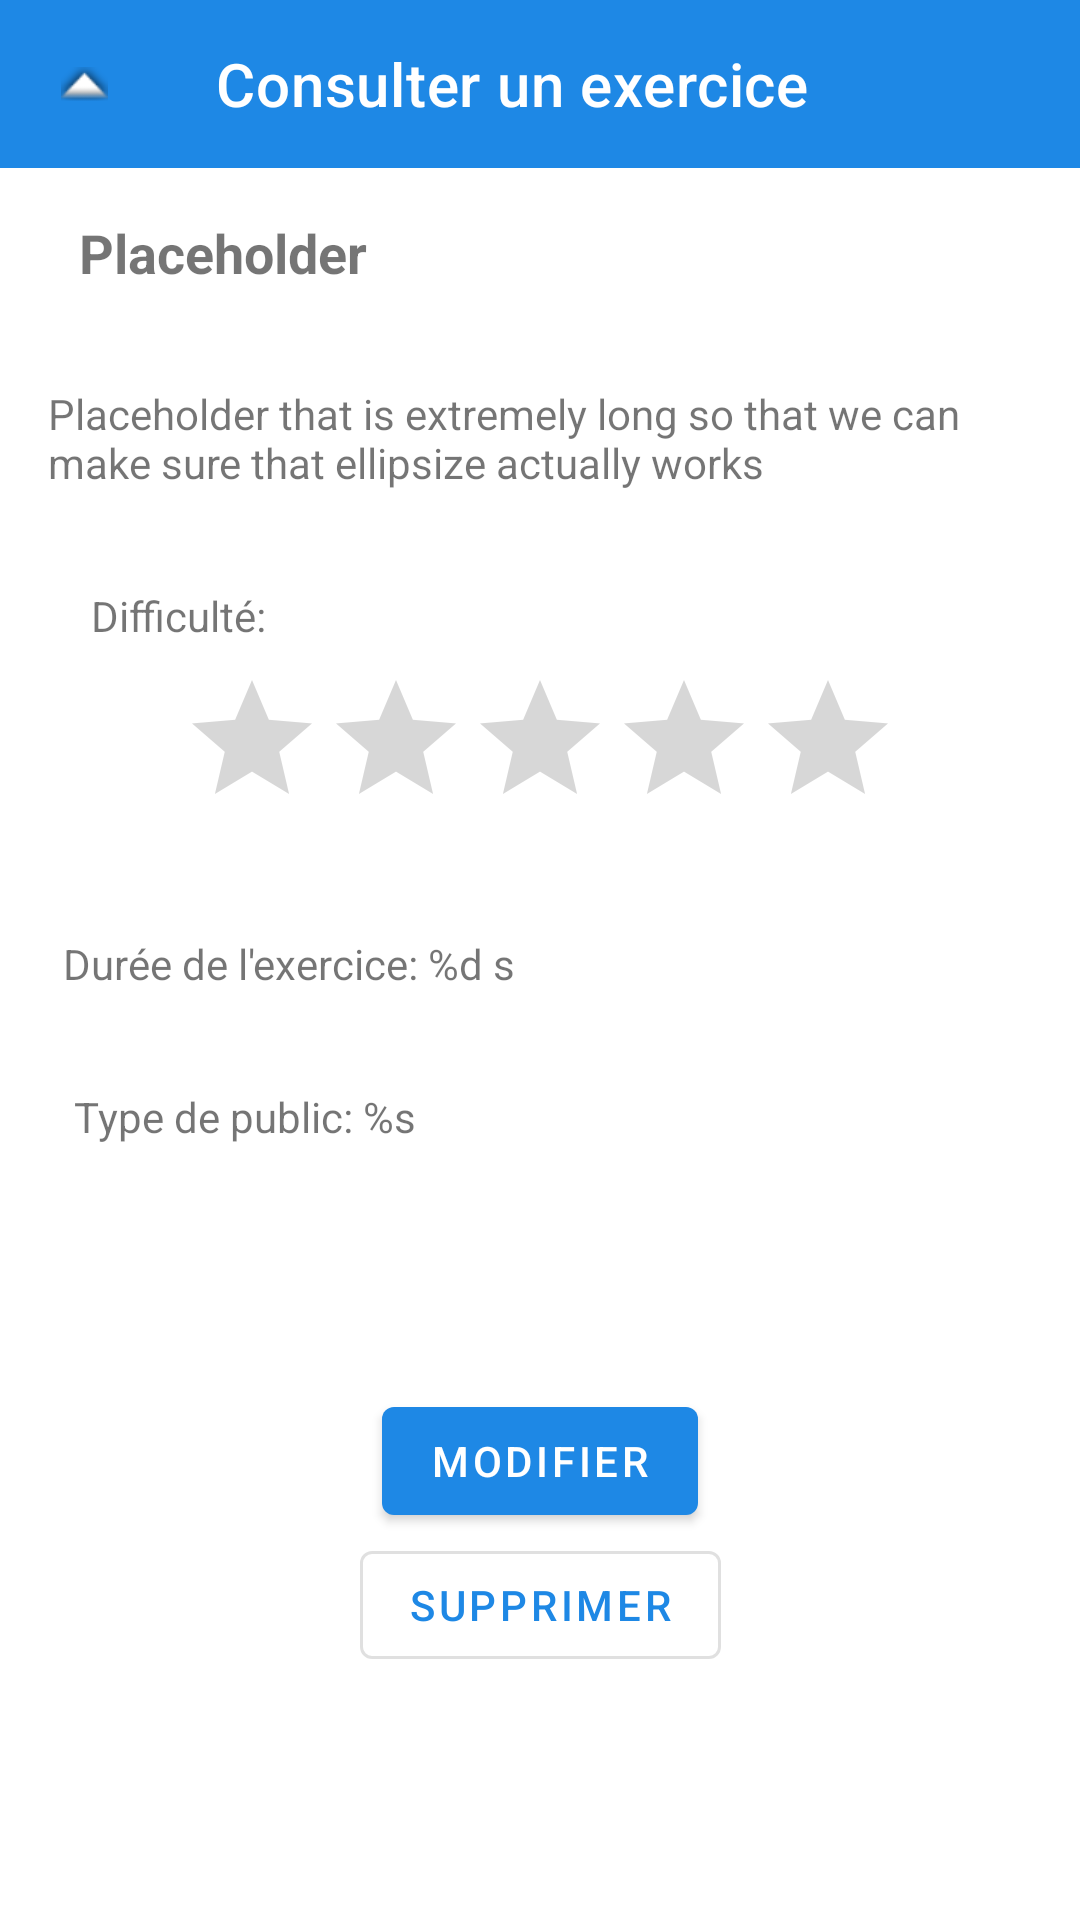

Produce the Android XML layout that renders to this screen, including the resource entries it uses.
<!-- AndroidManifest.xml: application theme AppTheme -->
<!-- res/layout/activity_exercise_viewer.xml -->
<?xml version="1.0" encoding="utf-8"?>
<androidx.constraintlayout.widget.ConstraintLayout xmlns:android="http://schemas.android.com/apk/res/android"
    xmlns:app="http://schemas.android.com/apk/res-auto"
    xmlns:tools="http://schemas.android.com/tools"
    android:layout_width="match_parent"
    android:layout_height="match_parent"
    tools:context=".ExerciseViewerActivity">

    <androidx.appcompat.widget.Toolbar
        android:id="@+id/toolbar_exercise_viewer"
        android:layout_width="match_parent"
        android:layout_height="wrap_content"
        android:background="?attr/colorPrimary"
        android:minHeight="?attr/actionBarSize"
        android:theme="?attr/actionBarTheme"
        app:layout_constraintEnd_toEndOf="parent"
        app:layout_constraintStart_toStartOf="parent"
        app:layout_constraintTop_toTopOf="parent"
        app:navigationIcon="@android:drawable/arrow_up_float"
        app:title="@string/exercise_viewer_title"
        app:titleTextColor="@color/OnPrimary" />

    <TextView
        android:id="@+id/exercise_viewer_tv_name"
        android:layout_width="wrap_content"
        android:layout_height="wrap_content"
        android:layout_marginTop="16dp"
        android:text="@string/placeholder_util"
        android:textStyle="bold"
        android:textSize="18sp"
        app:layout_constraintEnd_toEndOf="parent"
        app:layout_constraintHorizontal_bias="0.1"
        app:layout_constraintStart_toStartOf="parent"
        app:layout_constraintTop_toBottomOf="@+id/toolbar_exercise_viewer" />

    <TextView
        android:id="@+id/exercise_viewer_tv_desc"
        android:layout_width="0dp"
        android:layout_height="wrap_content"
        android:layout_marginStart="16dp"
        android:layout_marginTop="32dp"
        android:layout_marginEnd="16dp"
        android:text="@string/very_long_placeholder"
        app:layout_constraintEnd_toEndOf="parent"
        app:layout_constraintHorizontal_bias="0.05"
        app:layout_constraintStart_toStartOf="parent"
        app:layout_constraintTop_toBottomOf="@+id/exercise_viewer_tv_name" />

    <TextView
        android:id="@+id/exercise_viewer_tv_diff"
        android:layout_width="wrap_content"
        android:layout_height="wrap_content"
        android:layout_marginTop="32dp"
        android:text="@string/add_ex_diff"
        app:layout_constraintEnd_toEndOf="parent"
        app:layout_constraintHorizontal_bias="0.1"
        app:layout_constraintStart_toStartOf="parent"
        app:layout_constraintTop_toBottomOf="@+id/exercise_viewer_tv_desc" />

    <RatingBar
        android:id="@+id/exercise_viewer_rating_bar"
        android:layout_width="wrap_content"
        android:layout_height="wrap_content"
        android:layout_marginTop="8dp"
        android:isIndicator="true"
        app:layout_constraintEnd_toEndOf="parent"
        app:layout_constraintStart_toStartOf="parent"
        app:layout_constraintTop_toBottomOf="@+id/exercise_viewer_tv_diff" />

    <TextView
        android:id="@+id/exercise_viewer_tv_duration"
        android:layout_width="wrap_content"
        android:layout_height="wrap_content"
        android:layout_marginTop="32dp"
        android:text="@string/exercise_viewer_duration"
        app:layout_constraintEnd_toEndOf="parent"
        app:layout_constraintHorizontal_bias="0.1"
        app:layout_constraintStart_toStartOf="parent"
        app:layout_constraintTop_toBottomOf="@+id/exercise_viewer_rating_bar" />

    <TextView
        android:id="@+id/exercise_viewer_tv_public"
        android:layout_width="wrap_content"
        android:layout_height="wrap_content"
        android:layout_marginTop="32dp"
        android:text="@string/exercise_viewer_public"
        app:layout_constraintEnd_toEndOf="parent"
        app:layout_constraintHorizontal_bias="0.1"
        app:layout_constraintStart_toStartOf="parent"
        app:layout_constraintTop_toBottomOf="@+id/exercise_viewer_tv_duration" />

    <com.google.android.material.button.MaterialButton
        android:id="@+id/materialButton2"
        android:layout_width="wrap_content"
        android:layout_height="wrap_content"
        android:text="@string/modif_util"
        android:onClick="onModifyPressed"
        app:layout_constraintBottom_toTopOf="@+id/materialButton"
        app:layout_constraintEnd_toEndOf="parent"
        app:layout_constraintHorizontal_bias="0.5"
        app:layout_constraintStart_toStartOf="parent"
        app:layout_constraintTop_toBottomOf="@+id/exercise_viewer_tv_public"
        app:layout_constraintVertical_chainStyle="packed" />

    <com.google.android.material.button.MaterialButton
        android:id="@+id/materialButton"
        style="@style/Widget.MaterialComponents.Button.OutlinedButton"
        android:layout_width="wrap_content"
        android:layout_height="wrap_content"
        android:text="@string/suppr_util"
        android:onClick="onDeleteExercisePressed"
        app:layout_constraintBottom_toBottomOf="parent"
        app:layout_constraintEnd_toEndOf="parent"
        app:layout_constraintHorizontal_bias="0.5"
        app:layout_constraintStart_toStartOf="parent"
        app:layout_constraintTop_toBottomOf="@+id/materialButton2" />

</androidx.constraintlayout.widget.ConstraintLayout>
<!-- resources referenced by this layout -->
<resources>
  <color name="OnPrimary">#FFFFFF</color>
  <string name="add_ex_diff">Difficulté:</string>
  <string name="exercise_viewer_duration">Durée de l\'exercice: %d s</string>
  <string name="exercise_viewer_public">Type de public: %s</string>
  <string name="exercise_viewer_title">Consulter un exercice</string>
  <string name="modif_util">Modifier</string>
  <string name="placeholder_util">Placeholder</string>
  <string name="suppr_util">Supprimer</string>
  <string name="very_long_placeholder">Placeholder that is extremely long so that we can make sure that ellipsize actually works</string>
  <style name="AppTheme" parent="Theme.MaterialComponents.Light.NoActionBar">
          
          <item name="colorPrimary">@color/colorPrimary</item>
          <item name="colorPrimaryDark">@color/colorPrimaryDark</item>
          <item name="colorAccent">@color/colorAccent</item>
      </style>
  <color name="colorPrimary">#1E88E5</color>
  <color name="colorPrimaryDark">#0D47A1</color>
  <color name="colorAccent">#E57B1E</color>
</resources>
